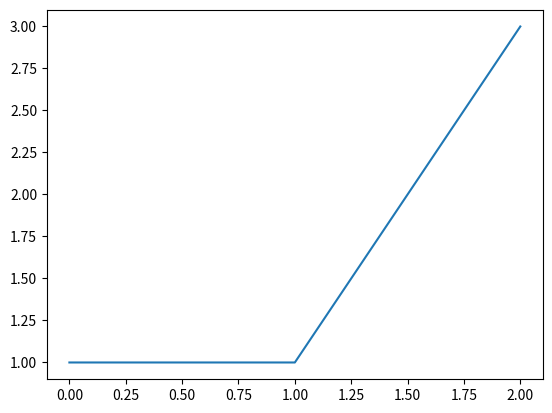

This figure's Python source:
import matplotlib.pyplot as plt
import sympy as s
plt.plot([1,1,3])
plt.show()
s.pprint('x')
